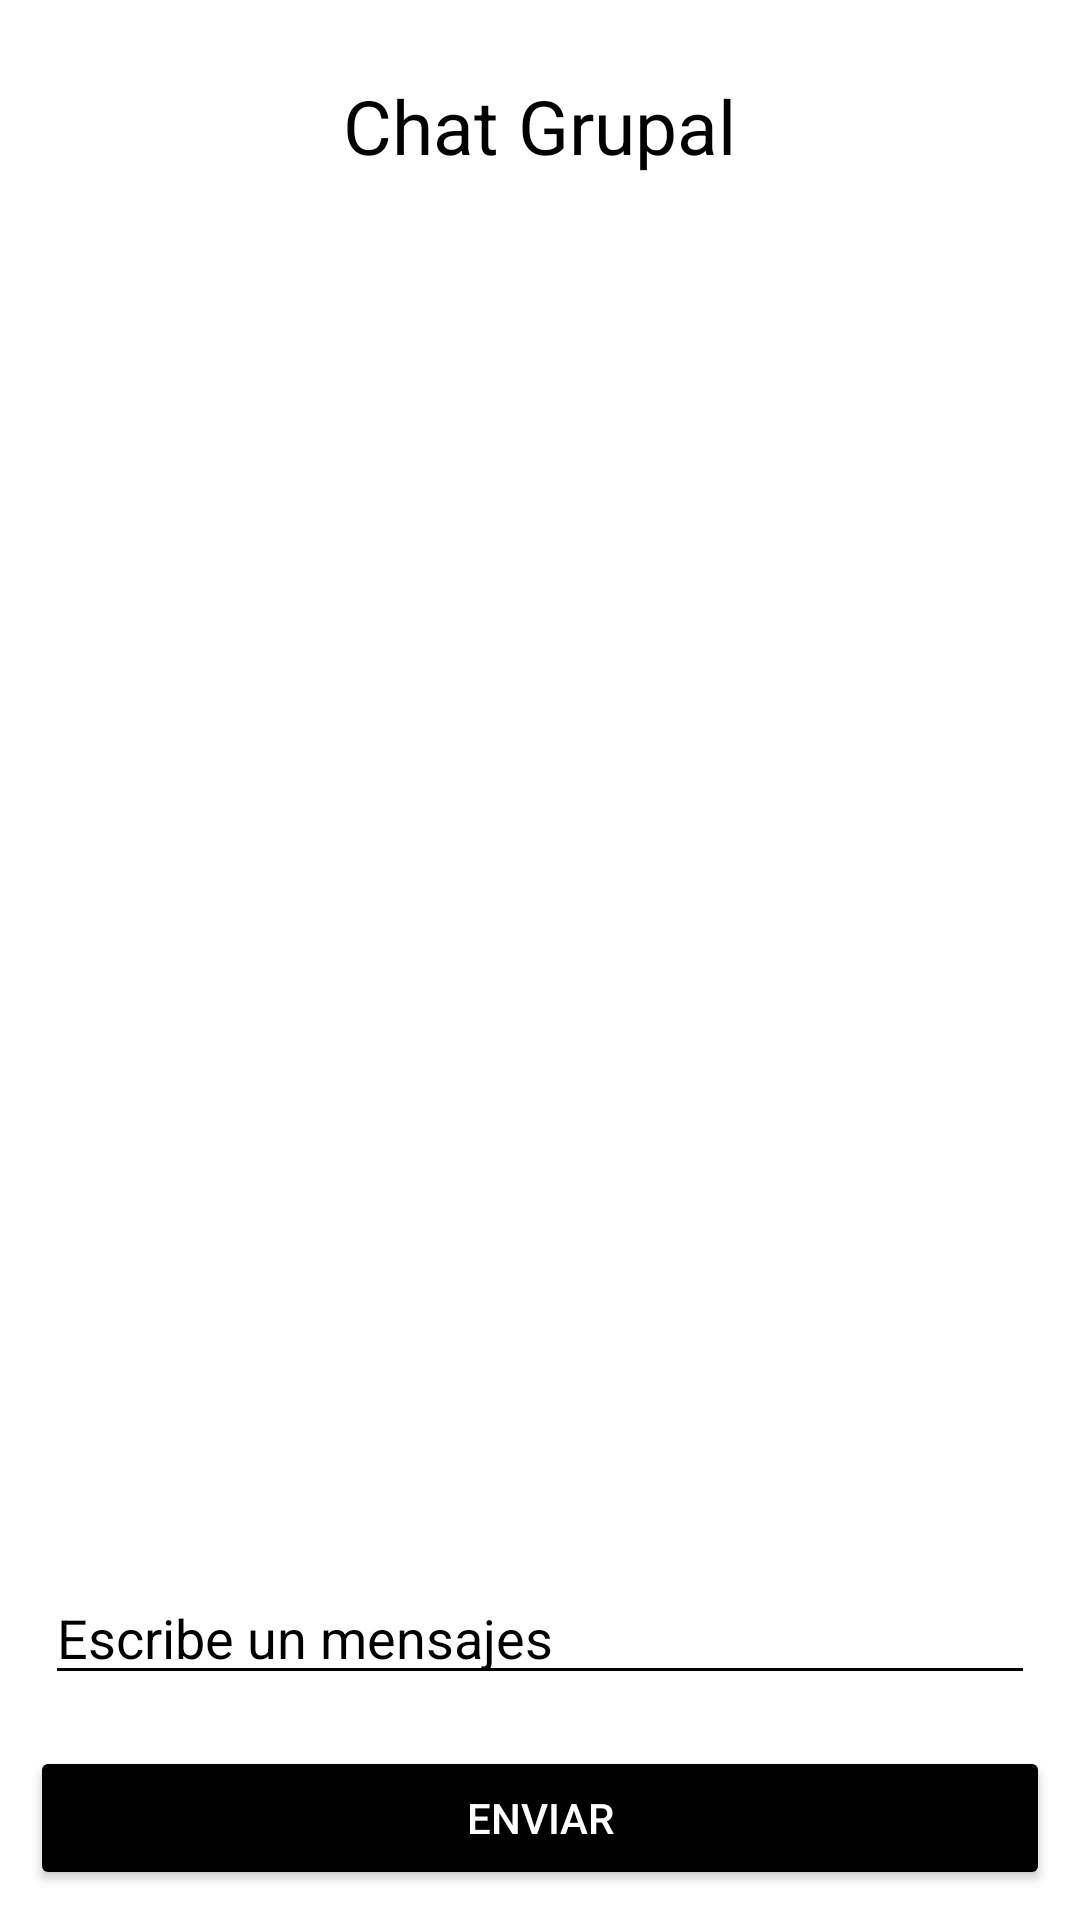

Here is an Android app screen rendered from its layout file. Give the layout XML and the strings, colors and styles it references.
<!-- AndroidManifest.xml: application theme Theme.IAccesories -->
<!-- res/layout/fragment_foro.xml -->
<?xml version="1.0" encoding="utf-8"?>
<RelativeLayout xmlns:android="http://schemas.android.com/apk/res/android"
    xmlns:tools="http://schemas.android.com/tools"
    android:layout_width="match_parent"
    android:layout_height="match_parent"
    tools:context=".ForoFragment">

    <TextView
        android:id="@+id/ChatGrupal"
        android:layout_width="wrap_content"
        android:layout_height="wrap_content"
        android:layout_centerHorizontal="true"
        android:layout_marginStart="25dp"
        android:layout_marginTop="25dp"
        android:layout_marginEnd="25dp"
        android:layout_marginBottom="25dp"
        android:text="Chat Grupal"
        android:textColor="@color/black"
        android:textSize="25dp" />

    <EditText
        android:id="@+id/ET_Mensaje"
        android:layout_width="match_parent"
        android:layout_height="wrap_content"
        android:layout_alignParentBottom="true"
        android:layout_marginLeft="15dp"
        android:layout_marginRight="15dp"
        android:layout_marginBottom="75dp"
        android:hint="Escribe un mensajes"
        android:backgroundTint="@color/black"
        android:textColor="@color/black"
        android:textColorHint="@color/black">

    </EditText>

    <Button
        android:id="@+id/BT_Enviar"
        android:layout_width="match_parent"
        android:layout_height="wrap_content"
        android:layout_alignParentBottom="true"
        android:layout_margin="10dp"
        android:text="Enviar"
        android:backgroundTint="@color/black"
        android:textColor="@color/white">
    </Button>

    <ListView
        android:id="@+id/LV_Mensajes"
        android:layout_width="match_parent"
        android:layout_height="match_parent"
        android:layout_above="@+id/ET_Mensaje"
        android:layout_below="@+id/ChatGrupal"
        android:divider="@drawable/dividir"
        android:dividerHeight="3dp"
        android:backgroundTint="@color/black"></ListView>


</RelativeLayout>
<!-- resources referenced by this layout -->
<resources>
  <!-- drawable dividir (drawable) -->
  <?xml version="1.0" encoding="utf-8"?>
  <selector xmlns:android="http://schemas.android.com/apk/res/android">
  
      <shape xmlns:android="http://schemas.android.com/apk/res/android">
          <size android:height="25dp" />
          <solid android:color="#CCCCCC" />
      </shape>
  
  </selector>
  <style name="Theme.IAccesories" parent="Theme.MaterialComponents.DayNight.NoActionBar">
          
          <item name="colorPrimary">@color/purple_500</item>
          <item name="colorPrimaryVariant">@color/purple_700</item>
          <item name="colorOnPrimary">@color/white</item>
          
          <item name="colorSecondary">@color/teal_200</item>
          <item name="colorSecondaryVariant">@color/teal_700</item>
          <item name="colorOnSecondary">@color/black</item>
          
          <item name="android:statusBarColor" tools:targetApi="l">?attr/colorPrimaryVariant</item>
          
      </style>
  <!-- not gathered from this repository: default colours our renderer supplied (Android Studio template values) -->
  <color name="purple_500">#FF6200EE</color>
  <color name="purple_700">#FF3700B3</color>
  <color name="teal_200">#FF03DAC5</color>
  <color name="teal_700">#FF018786</color>
  <color name="black">#FF000000</color>
  <color name="white">#FFFFFFFF</color>
</resources>
